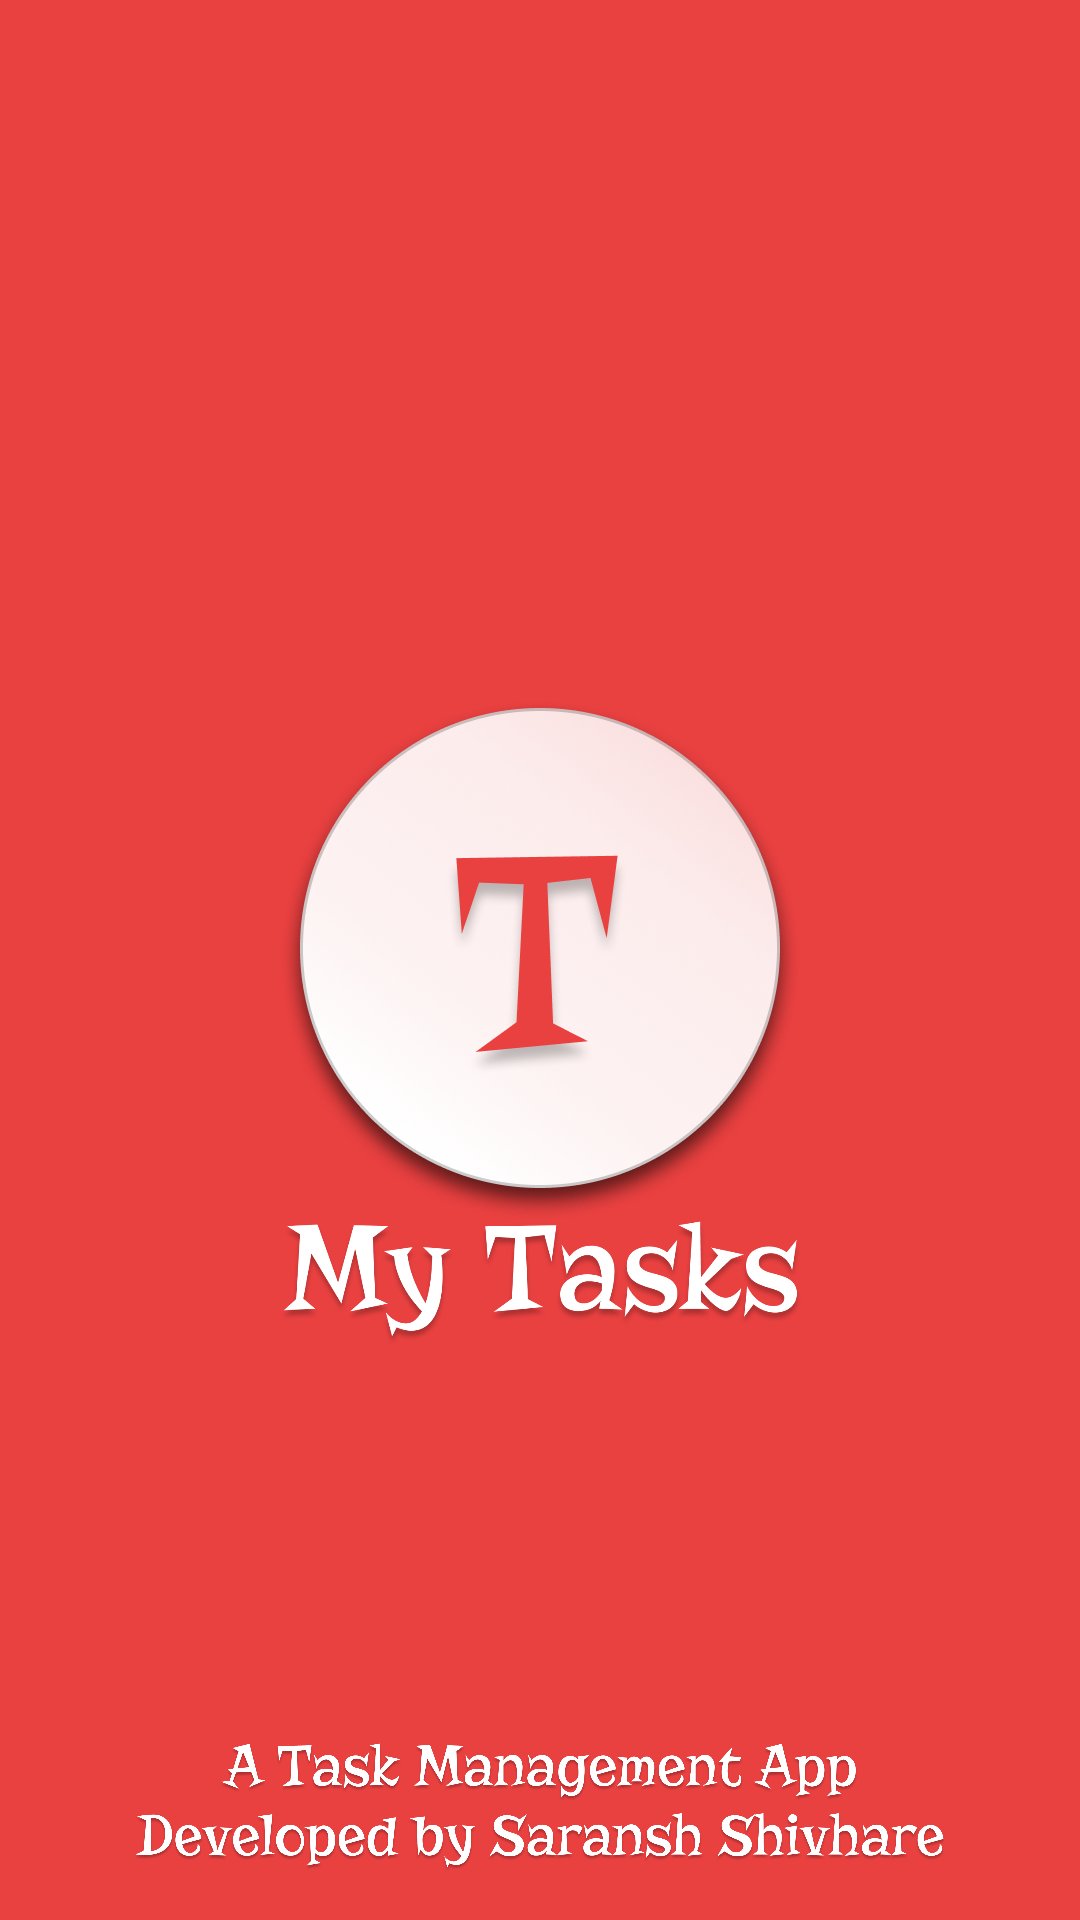

Write the Android layout XML for this screen, with the resource values it uses.
<!-- AndroidManifest.xml: application theme SplashScreenTheme -->
<!-- res/layout/splash_screen.xml -->
<?xml version="1.0" encoding="utf-8"?>
<androidx.constraintlayout.widget.ConstraintLayout xmlns:android="http://schemas.android.com/apk/res/android"
    xmlns:tools="http://schemas.android.com/tools"
    android:layout_width="match_parent"
    android:layout_height="match_parent">

    <RelativeLayout
        android:layout_width="match_parent"
        android:layout_height="match_parent"
        android:background="#E94040"
        tools:layout_editor_absoluteX="-41dp"
        tools:layout_editor_absoluteY="-133dp">

        <ImageView
            android:id="@+id/splash_screen_image_view"
            android:layout_width="wrap_content"
            android:layout_height="wrap_content"
            android:layout_centerInParent="true"
            android:src="@drawable/splash_icon" />

        <ImageView
            android:layout_width="249dp"
            android:layout_height="42dp"
            android:layout_below="@id/splash_screen_image_view"
            android:layout_centerHorizontal="true"
            android:src="@drawable/splash_screen_title"

            />

        <ImageView
            android:layout_width="271dp"
            android:layout_height="84dp"
            android:layout_alignParentBottom="true"
            android:layout_centerHorizontal="true"
            android:layout_marginBottom="-5dp"
            android:src="@drawable/splash_screen_text" />
    </RelativeLayout>

</androidx.constraintlayout.widget.ConstraintLayout>
<!-- resources referenced by this layout -->
<resources>
  <!-- drawable splash_icon: png bitmap (drawable-hdpi, 25105 bytes) -->
  <!-- drawable splash_screen_text: png bitmap (drawable-hdpi, 121842 bytes) -->
  <!-- drawable splash_screen_title: png bitmap (drawable-hdpi, 23069 bytes) -->
  <style name="SplashScreenTheme" parent="Theme.AppCompat.Light.NoActionBar">
          <item name="colorPrimary">@color/colorPrimary</item>
          <item name="colorPrimaryDark">@color/colorPrimaryDark</item>
          <item name="colorAccent">@color/colorAccent</item>
      </style>
  <!-- not gathered from this repository: default colours our renderer supplied (Android Studio template values) -->
  <color name="colorPrimary">#FF6200EE</color>
  <color name="colorPrimaryDark">#FF3700B3</color>
  <color name="colorAccent">#FF03DAC5</color>
</resources>
